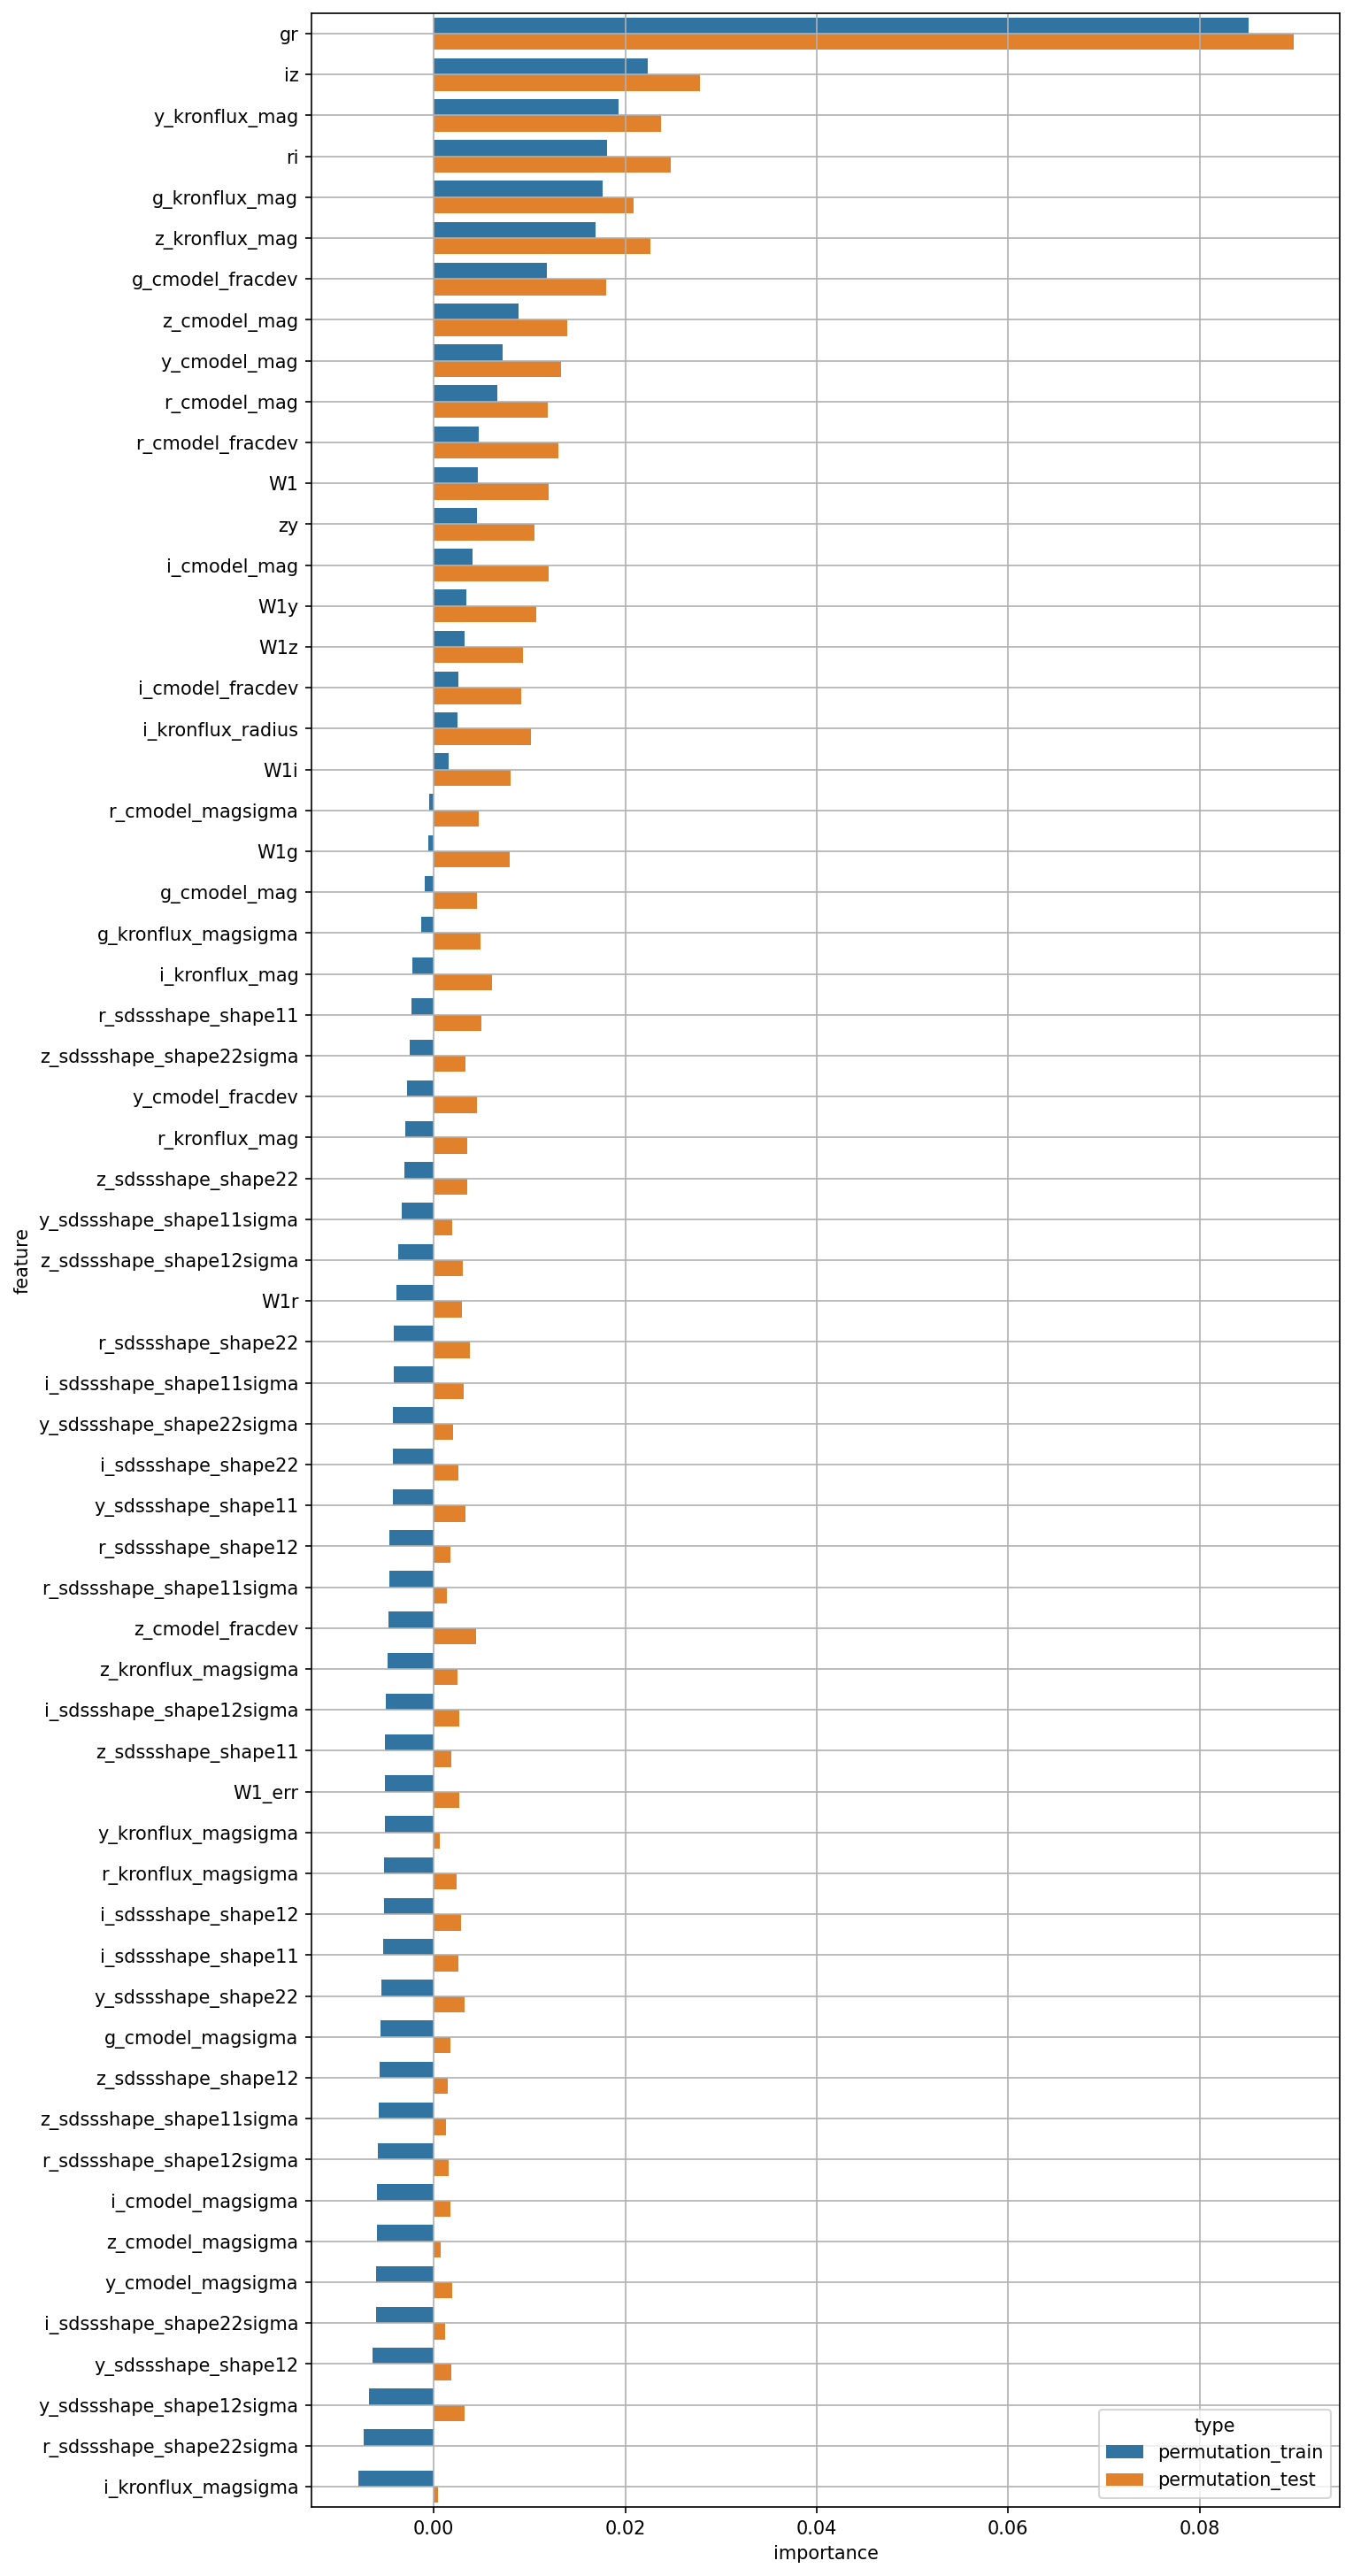

The table this chart was drawn from, first rows:
feature, permutation_train, permutation_test
W1, 0.004606, 0.012
W1_err, -0.005123, 0.002663
g_cmodel_mag, -0.0009733, 0.004515
r_cmodel_mag, 0.006672, 0.01188
i_cmodel_mag, 0.004034, 0.01204
z_cmodel_mag, 0.008823, 0.0139
y_cmodel_mag, 0.00715, 0.01329
g_cmodel_magsigma, -0.005579, 0.00169
r_cmodel_magsigma, -0.0005236, 0.004664
i_cmodel_magsigma, -0.005925, 0.001776
z_cmodel_magsigma, -0.00596, 0.0006897
y_cmodel_magsigma, -0.00599, 0.001956
g_cmodel_fracdev, 0.01184, 0.01796
r_cmodel_fracdev, 0.004662, 0.01298
i_cmodel_fracdev, 0.002536, 0.009142
z_cmodel_fracdev, -0.004722, 0.004444
y_cmodel_fracdev, -0.002831, 0.004463
g_kronflux_mag, 0.01764, 0.02091
r_kronflux_mag, -0.002985, 0.003499
i_kronflux_mag, -0.002238, 0.006056
z_kronflux_mag, 0.01689, 0.02267
y_kronflux_mag, 0.01928, 0.02373
g_kronflux_magsigma, -0.001351, 0.004838
r_kronflux_magsigma, -0.00519, 0.002384
i_kronflux_magsigma, -0.007902, 0.0004344
z_kronflux_magsigma, -0.004828, 0.0025
y_kronflux_magsigma, -0.005139, 0.0006444
i_kronflux_radius, 0.002432, 0.01016
r_sdssshape_shape11, -0.002327, 0.004928
i_sdssshape_shape11, -0.005264, 0.002531
z_sdssshape_shape11, -0.005119, 0.001792
y_sdssshape_shape11, -0.004316, 0.003269
r_sdssshape_shape12, -0.004681, 0.001716
i_sdssshape_shape12, -0.005206, 0.002818
z_sdssshape_shape12, -0.005665, 0.001448
y_sdssshape_shape12, -0.006443, 0.001867
r_sdssshape_shape22, -0.004171, 0.003809
i_sdssshape_shape22, -0.004306, 0.002552
z_sdssshape_shape22, -0.003112, 0.003512
y_sdssshape_shape22, -0.005518, 0.003223
r_sdssshape_shape11sigma, -0.004689, 0.001355
i_sdssshape_shape11sigma, -0.004213, 0.003079
z_sdssshape_shape11sigma, -0.005792, 0.001233
y_sdssshape_shape11sigma, -0.003339, 0.001956
r_sdssshape_shape12sigma, -0.005813, 0.001543
i_sdssshape_shape12sigma, -0.00506, 0.002623
z_sdssshape_shape12sigma, -0.003763, 0.003008
y_sdssshape_shape12sigma, -0.006805, 0.003219
r_sdssshape_shape22sigma, -0.00733, -4.759521628661112e-05
i_sdssshape_shape22sigma, -0.006035, 0.001215
z_sdssshape_shape22sigma, -0.002527, 0.003292
y_sdssshape_shape22sigma, -0.004239, 0.002028
gr, 0.08512, 0.0898
ri, 0.01813, 0.02478
iz, 0.02239, 0.02783
zy, 0.004466, 0.01047
W1g, -0.0006184, 0.007905
W1r, -0.003936, 0.00293
W1i, 0.001535, 0.00802
W1z, 0.003221, 0.009335
... 1 more rows
